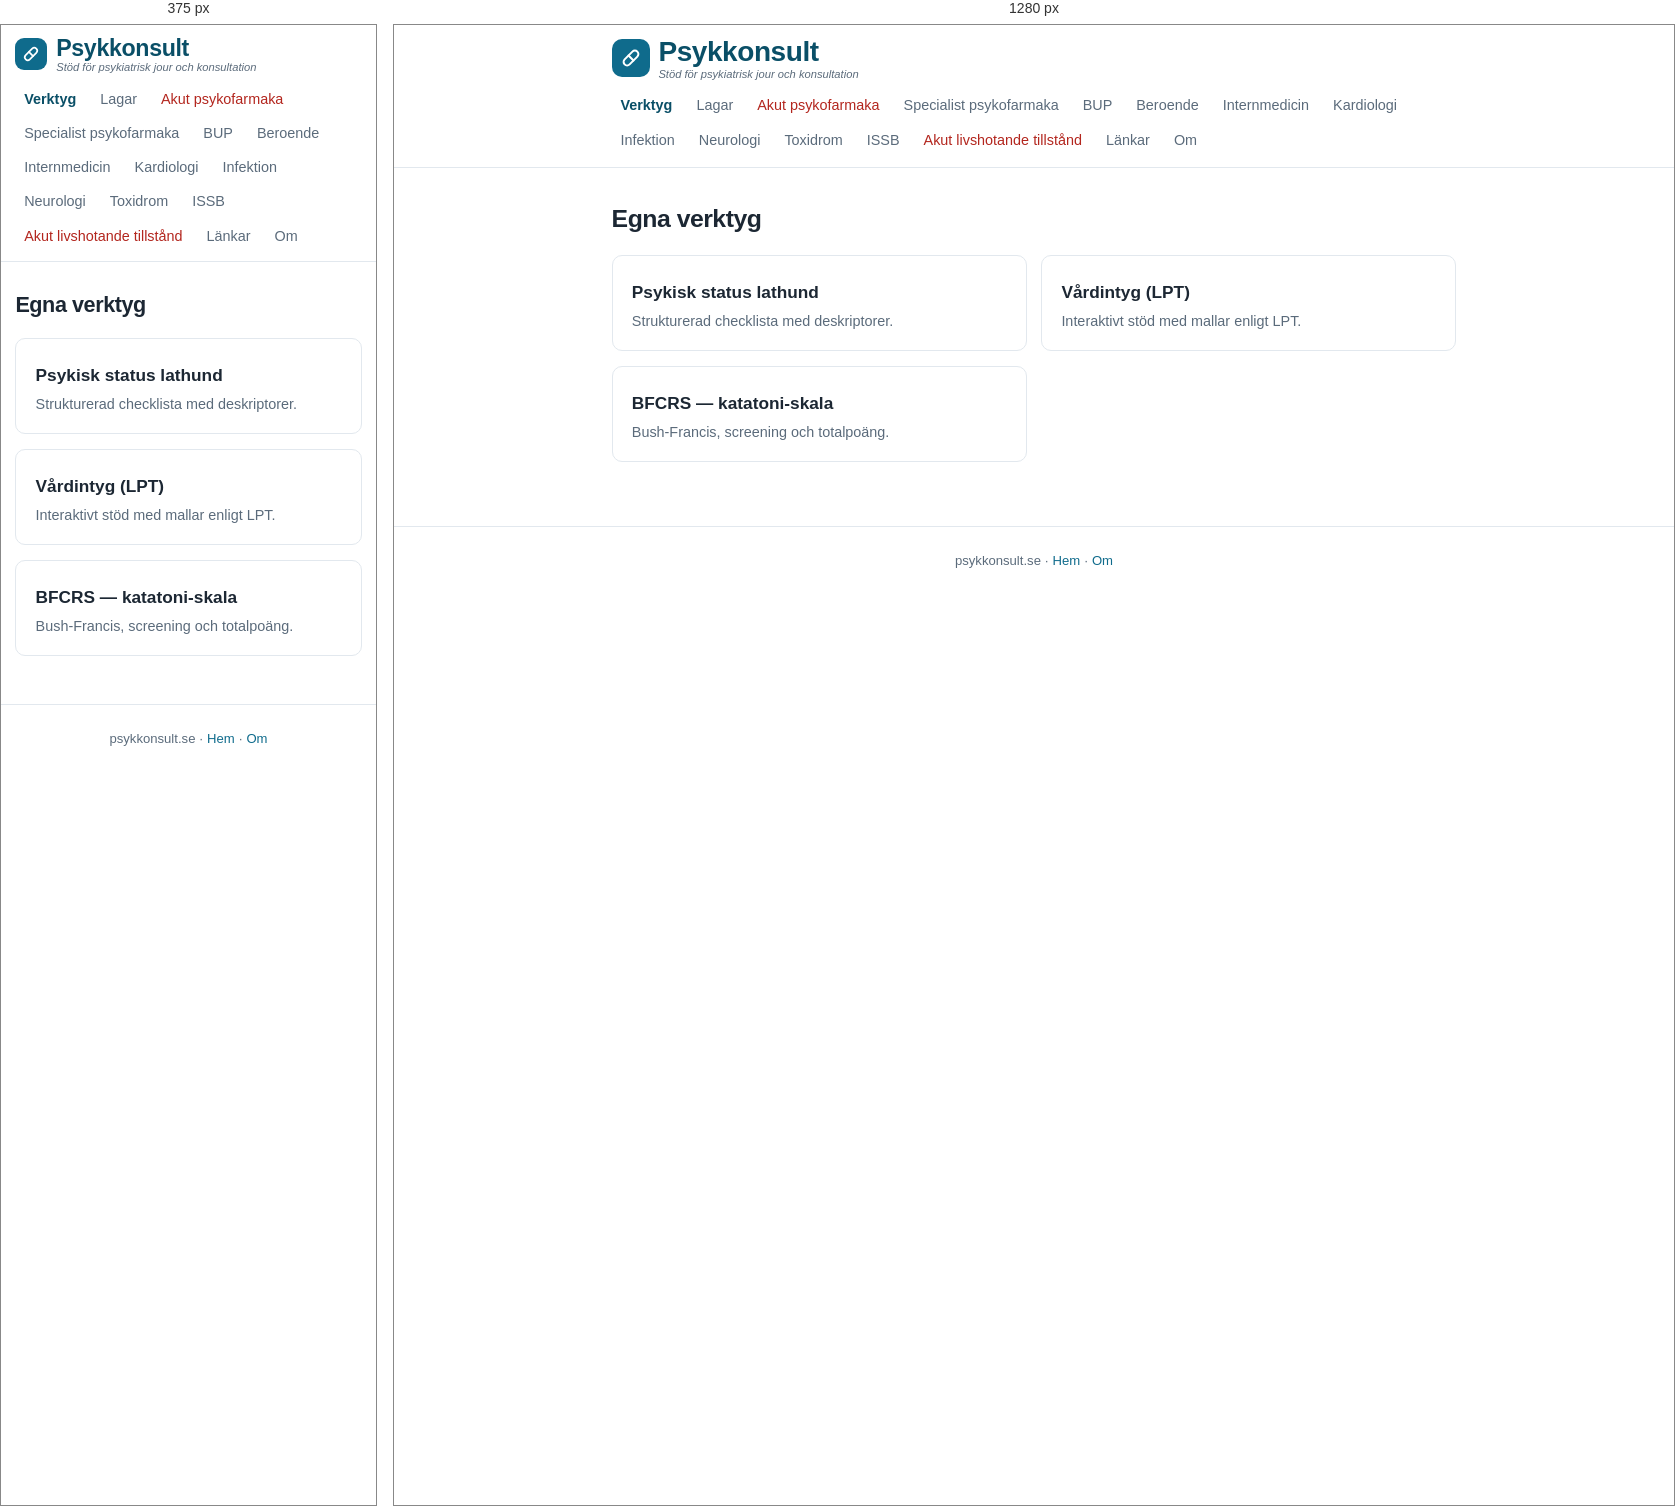
Rendered at 375 px and 1280 px, left to right.

<!-- file: verktyg.html -->
<!DOCTYPE html>
<html lang="sv">
<head>
<meta charset="utf-8">
<meta name="viewport" content="width=device-width, initial-scale=1, viewport-fit=cover">
<title>Verktyg — Psykkonsult</title>
<meta name="description" content="Egna kliniska verktyg: psykisk status, stöd för vårdintyg.">
<link rel="stylesheet" href="style.css?v=20261108">
<link rel="icon" href="favicon.svg" type="image/svg+xml">
</head>
<body>
<header class="site-header">
  <div class="inner">
    <a class="brand" href="index.html"><span class="mark"><svg viewBox="0 0 24 24" fill="none" stroke="#fff" stroke-width="2" stroke-linecap="round" stroke-linejoin="round"><g transform="rotate(-45 12 12)"><rect x="3" y="8.5" width="18" height="7" rx="3.5"/><line x1="12" y1="8.5" x2="12" y2="15.5"/></g></svg></span><span class="brand-text">Psykkonsult<span class="brand-tag">Stöd för psykiatrisk jour och konsultation</span></span></a>
    <nav class="site-nav">
      <a href="verktyg.html" class="active">Verktyg</a>
      <a href="lpt-lvm.html">Lagar</a>
      <a href="psykofarmaka.html" class="nav-akut">Akut psykofarmaka</a>
      <a href="specialist-psykofarmaka.html">Specialist psykofarmaka</a>
      <a href="bup.html">BUP</a>
      <a href="beroende.html">Beroende</a>
      <a href="internmedicin.html">Internmedicin</a>
      <a href="kardiologi.html">Kardiologi</a>
      <a href="infektion.html">Infektion</a>
      <a href="neurologi.html">Neurologi</a>
      <a href="toxidrom.html">Toxidrom</a>
      <a href="issb.html">ISSB</a>
      <a href="akutmedicin.html" class="nav-akut">Akut livshotande tillstånd</a>
      <a href="lankar.html">Länkar</a>
      <a href="om.html">Om</a>
    </nav>
  </div>
</header>

<main>
  <h1 class="page-title">Egna verktyg</h1>

  <div class="card-grid">
    <a class="card" href="psykisk-status.html">
      <h3>Psykisk status lathund</h3>
      <p>Strukturerad checklista med deskriptorer.</p>
    </a>
    <a class="card" href="vardintyg.html">
      <h3>Vårdintyg (LPT)</h3>
      <p>Interaktivt stöd med mallar enligt LPT.</p>
    </a>
    <a class="card" href="bfcrs.html">
      <h3>BFCRS — katatoni-skala</h3>
      <p>Bush-Francis, screening och totalpoäng.</p>
    </a>
  </div>
</main>

<footer class="site-footer">
  psykkonsult.se · <a href="index.html">Hem</a> · <a href="om.html">Om</a>
</footer>
</body>
</html>


/* @media block from style.css */
@media (max-width: 600px) {
  .status-row { grid-template-columns: 1fr; gap: 0.15rem; padding: 0.6rem 0.85rem; }
  .status-row .desc { font-size: 0.88rem; }
}

/* @media block from style.css */
@media (max-width: 600px) {
  .card-grid { grid-template-columns: 1fr; }
  .site-header .inner { padding: 0.6rem 0.9rem; }
  .brand { font-size: 1.45rem; }
  .brand .mark { width: 32px; height: 32px; border-radius: 9px; }
  .brand .mark svg { width: 20px; height: 20px; }
  .site-nav { width: 100%; margin-left: 0; }
  main { padding: 1.2rem 0.9rem 3rem; }
  .page-title { font-size: 1.35rem; }
  .linklist .lk-ext { display: none; }
}